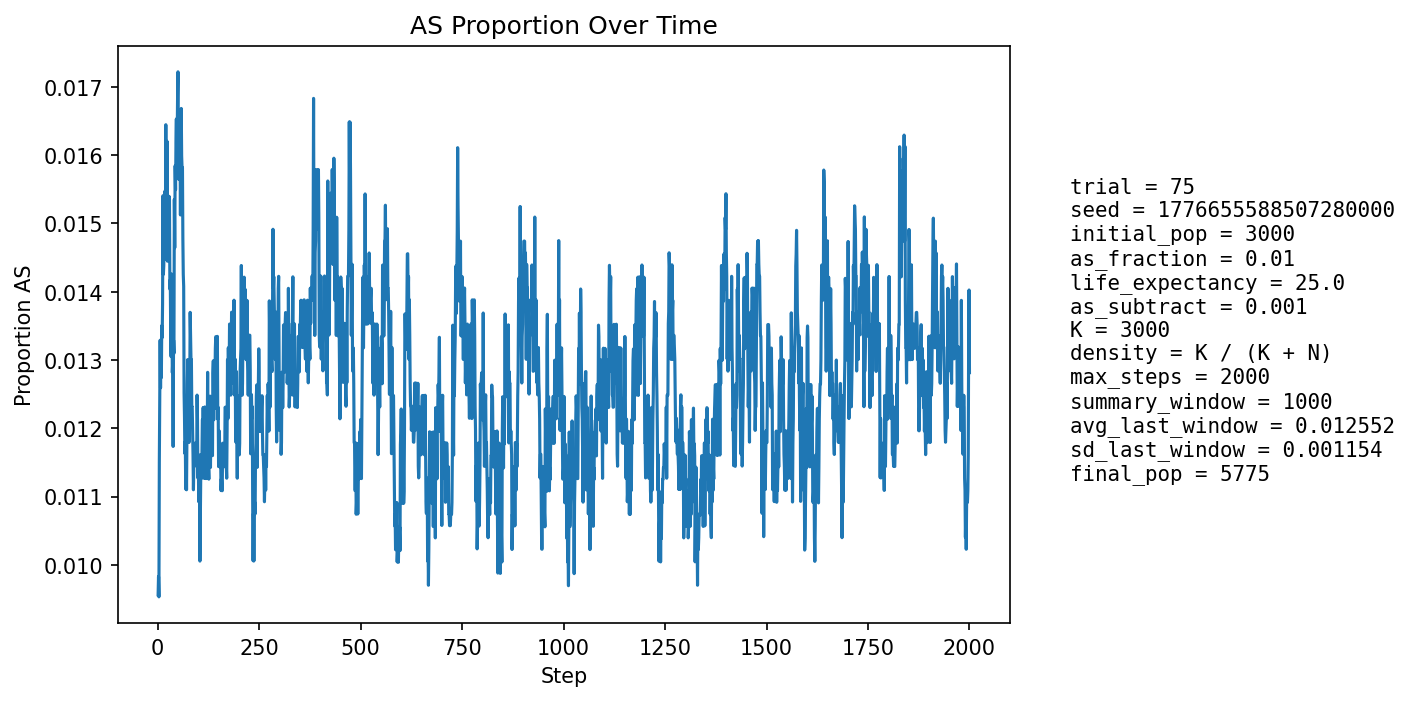

Data behind this chart, as committed beside it:
step, population_size, births, newborn_AA, newborn_AS, newborn_SS, prop_newborn_AA, prop_newborn_AS, prop_newborn_SS, prop_repro_AA, prop_repro_AS, prop_AS_population
1, 3242, 776, 770, 6, 0, 0.9923, 0.007732, 0.0, 0.9923, 0.007737, 0.009562
2, 3358, 747, 741, 6, 0, 0.992, 0.008032, 0.0, 0.9916, 0.00836, 0.009827
3, 3462, 736, 733, 3, 0, 0.9959, 0.004076, 0.0, 0.9904, 0.009622, 0.009532
4, 3562, 730, 721, 9, 0, 0.9877, 0.01233, 0.0, 0.9866, 0.01336, 0.01151
5, 3700, 776, 766, 10, 0, 0.9871, 0.01289, 0.0, 0.9864, 0.01355, 0.01243
6, 3838, 804, 793, 11, 0, 0.9863, 0.01368, 0.0, 0.9872, 0.01281, 0.01329
7, 3971, 825, 818, 7, 0, 0.9915, 0.008485, 0.0, 0.9883, 0.0117, 0.01259
8, 4102, 840, 831, 9, 0, 0.9893, 0.01071, 0.0, 0.9877, 0.01229, 0.01316
9, 4238, 863, 856, 7, 0, 0.9919, 0.008111, 0.0, 0.9863, 0.01371, 0.01274
10, 4370, 884, 871, 13, 0, 0.9853, 0.01471, 0.0, 0.9855, 0.01453, 0.0135
11, 4502, 905, 894, 11, 0, 0.9878, 0.01215, 0.0, 0.9865, 0.01349, 0.01333
12, 4630, 923, 909, 14, 0, 0.9848, 0.01517, 0.0, 0.987, 0.013, 0.01382
13, 4739, 924, 905, 19, 0, 0.9794, 0.02056, 0.0, 0.9872, 0.01277, 0.0154
14, 4841, 932, 923, 9, 0, 0.9903, 0.009657, 0.0, 0.9863, 0.01372, 0.01425
15, 4936, 944, 932, 12, 0, 0.9873, 0.01271, 0.0, 0.9858, 0.01419, 0.01438
16, 5023, 958, 943, 15, 0, 0.9843, 0.01566, 0.0, 0.9854, 0.0146, 0.01493
17, 5099, 966, 948, 18, 0, 0.9814, 0.01863, 0.0, 0.9841, 0.01587, 0.0153
18, 5170, 973, 956, 17, 0, 0.9825, 0.01747, 0.0, 0.9855, 0.01447, 0.01547
19, 5233, 979, 967, 12, 0, 0.9877, 0.01226, 0.0, 0.9857, 0.01426, 0.01491
20, 5291, 985, 962, 23, 0, 0.9766, 0.02335, 0.0, 0.9852, 0.01479, 0.01644
21, 5342, 990, 979, 11, 0, 0.9889, 0.01111, 0.0, 0.985, 0.01499, 0.01479
22, 5391, 994, 982, 12, 0, 0.9879, 0.01207, 0.0, 0.9848, 0.01519, 0.01447
23, 5432, 998, 973, 24, 1, 0.9749, 0.02405, 0.001002, 0.9853, 0.01469, 0.0162
24, 5469, 1001, 991, 10, 0, 0.99, 0.00999, 0.0, 0.9844, 0.01564, 0.01445
25, 5503, 1005, 991, 14, 0, 0.9861, 0.01393, 0.0, 0.9852, 0.01481, 0.01454
26, 5534, 1007, 989, 18, 0, 0.9821, 0.01787, 0.0, 0.986, 0.01402, 0.01518
27, 5560, 1009, 993, 15, 1, 0.9841, 0.01487, 0.0009911, 0.9843, 0.01567, 0.01475
28, 5586, 1012, 994, 18, 0, 0.9822, 0.01779, 0.0, 0.9851, 0.01489, 0.0154
29, 5609, 1015, 999, 15, 1, 0.9842, 0.01478, 0.0009852, 0.9852, 0.01481, 0.01533
30, 5628, 1016, 1007, 9, 0, 0.9911, 0.008858, 0.0, 0.9842, 0.01577, 0.01404
31, 5645, 1017, 1003, 14, 0, 0.9862, 0.01377, 0.0, 0.9846, 0.01538, 0.01417
32, 5660, 1018, 1007, 11, 0, 0.9892, 0.01081, 0.0, 0.9847, 0.01534, 0.01343
33, 5671, 1019, 1006, 13, 0, 0.9872, 0.01276, 0.0, 0.9847, 0.0153, 0.01305
34, 5681, 1020, 1000, 20, 0, 0.9804, 0.01961, 0.0, 0.9861, 0.01391, 0.01426
35, 5688, 1020, 1007, 13, 0, 0.9873, 0.01275, 0.0, 0.9871, 0.01287, 0.01371
36, 5697, 1021, 1012, 9, 0, 0.9912, 0.008815, 0.0, 0.9871, 0.01285, 0.01281
37, 5703, 1021, 1007, 14, 0, 0.9863, 0.01371, 0.0, 0.9875, 0.0125, 0.01298
38, 5710, 1023, 1016, 7, 0, 0.9932, 0.006843, 0.0, 0.9862, 0.01382, 0.01173
39, 5719, 1023, 1004, 19, 0, 0.9814, 0.01857, 0.0, 0.9865, 0.01346, 0.01329
40, 5727, 1025, 1011, 14, 0, 0.9863, 0.01366, 0.0, 0.9869, 0.01309, 0.0131
41, 5733, 1025, 999, 26, 0, 0.9746, 0.02537, 0.0, 0.9869, 0.01308, 0.01535
42, 5737, 1025, 1009, 16, 0, 0.9844, 0.01561, 0.0, 0.9876, 0.0124, 0.01464
43, 5744, 1025, 1004, 21, 0, 0.9795, 0.02049, 0.0, 0.9869, 0.01307, 0.01584
44, 5745, 1025, 1009, 16, 0, 0.9844, 0.01561, 0.0, 0.9866, 0.01339, 0.01549
45, 5747, 1026, 1007, 19, 0, 0.9815, 0.01852, 0.0, 0.9846, 0.01538, 0.01618
46, 5748, 1026, 1006, 20, 0, 0.9805, 0.01949, 0.0, 0.9843, 0.01571, 0.01653
47, 5749, 1026, 1013, 13, 0, 0.9873, 0.01267, 0.0, 0.9836, 0.01638, 0.01565
48, 5751, 1025, 1007, 18, 0, 0.9824, 0.01756, 0.0, 0.9839, 0.01605, 0.01634
49, 5750, 1026, 1003, 23, 0, 0.9776, 0.02242, 0.0, 0.9833, 0.01671, 0.01687
50, 5750, 1025, 1004, 21, 0, 0.9795, 0.02049, 0.0, 0.9833, 0.01672, 0.01722
51, 5753, 1027, 1015, 12, 0, 0.9883, 0.01168, 0.0, 0.9836, 0.01637, 0.01599
52, 5753, 1026, 1013, 13, 0, 0.9873, 0.01267, 0.0, 0.9836, 0.01637, 0.01564
53, 5752, 1026, 1008, 18, 0, 0.9825, 0.01754, 0.0, 0.9836, 0.01637, 0.01565
54, 5752, 1025, 1006, 19, 0, 0.9815, 0.01854, 0.0, 0.9836, 0.01638, 0.01582
55, 5754, 1026, 1006, 20, 0, 0.9805, 0.01949, 0.0, 0.9846, 0.01537, 0.01616
56, 5753, 1026, 1013, 13, 0, 0.9873, 0.01267, 0.0, 0.985, 0.01503, 0.01512
57, 5755, 1027, 1005, 22, 0, 0.9786, 0.02142, 0.0, 0.985, 0.01502, 0.01633
58, 5755, 1026, 1005, 21, 0, 0.9795, 0.02047, 0.0, 0.9846, 0.01536, 0.01668
59, 5755, 1026, 1011, 15, 0, 0.9854, 0.01462, 0.0, 0.984, 0.01603, 0.01599
60, 5756, 1027, 1012, 15, 0, 0.9854, 0.01461, 0.0, 0.9846, 0.01535, 0.01581
... 1,940 more rows
